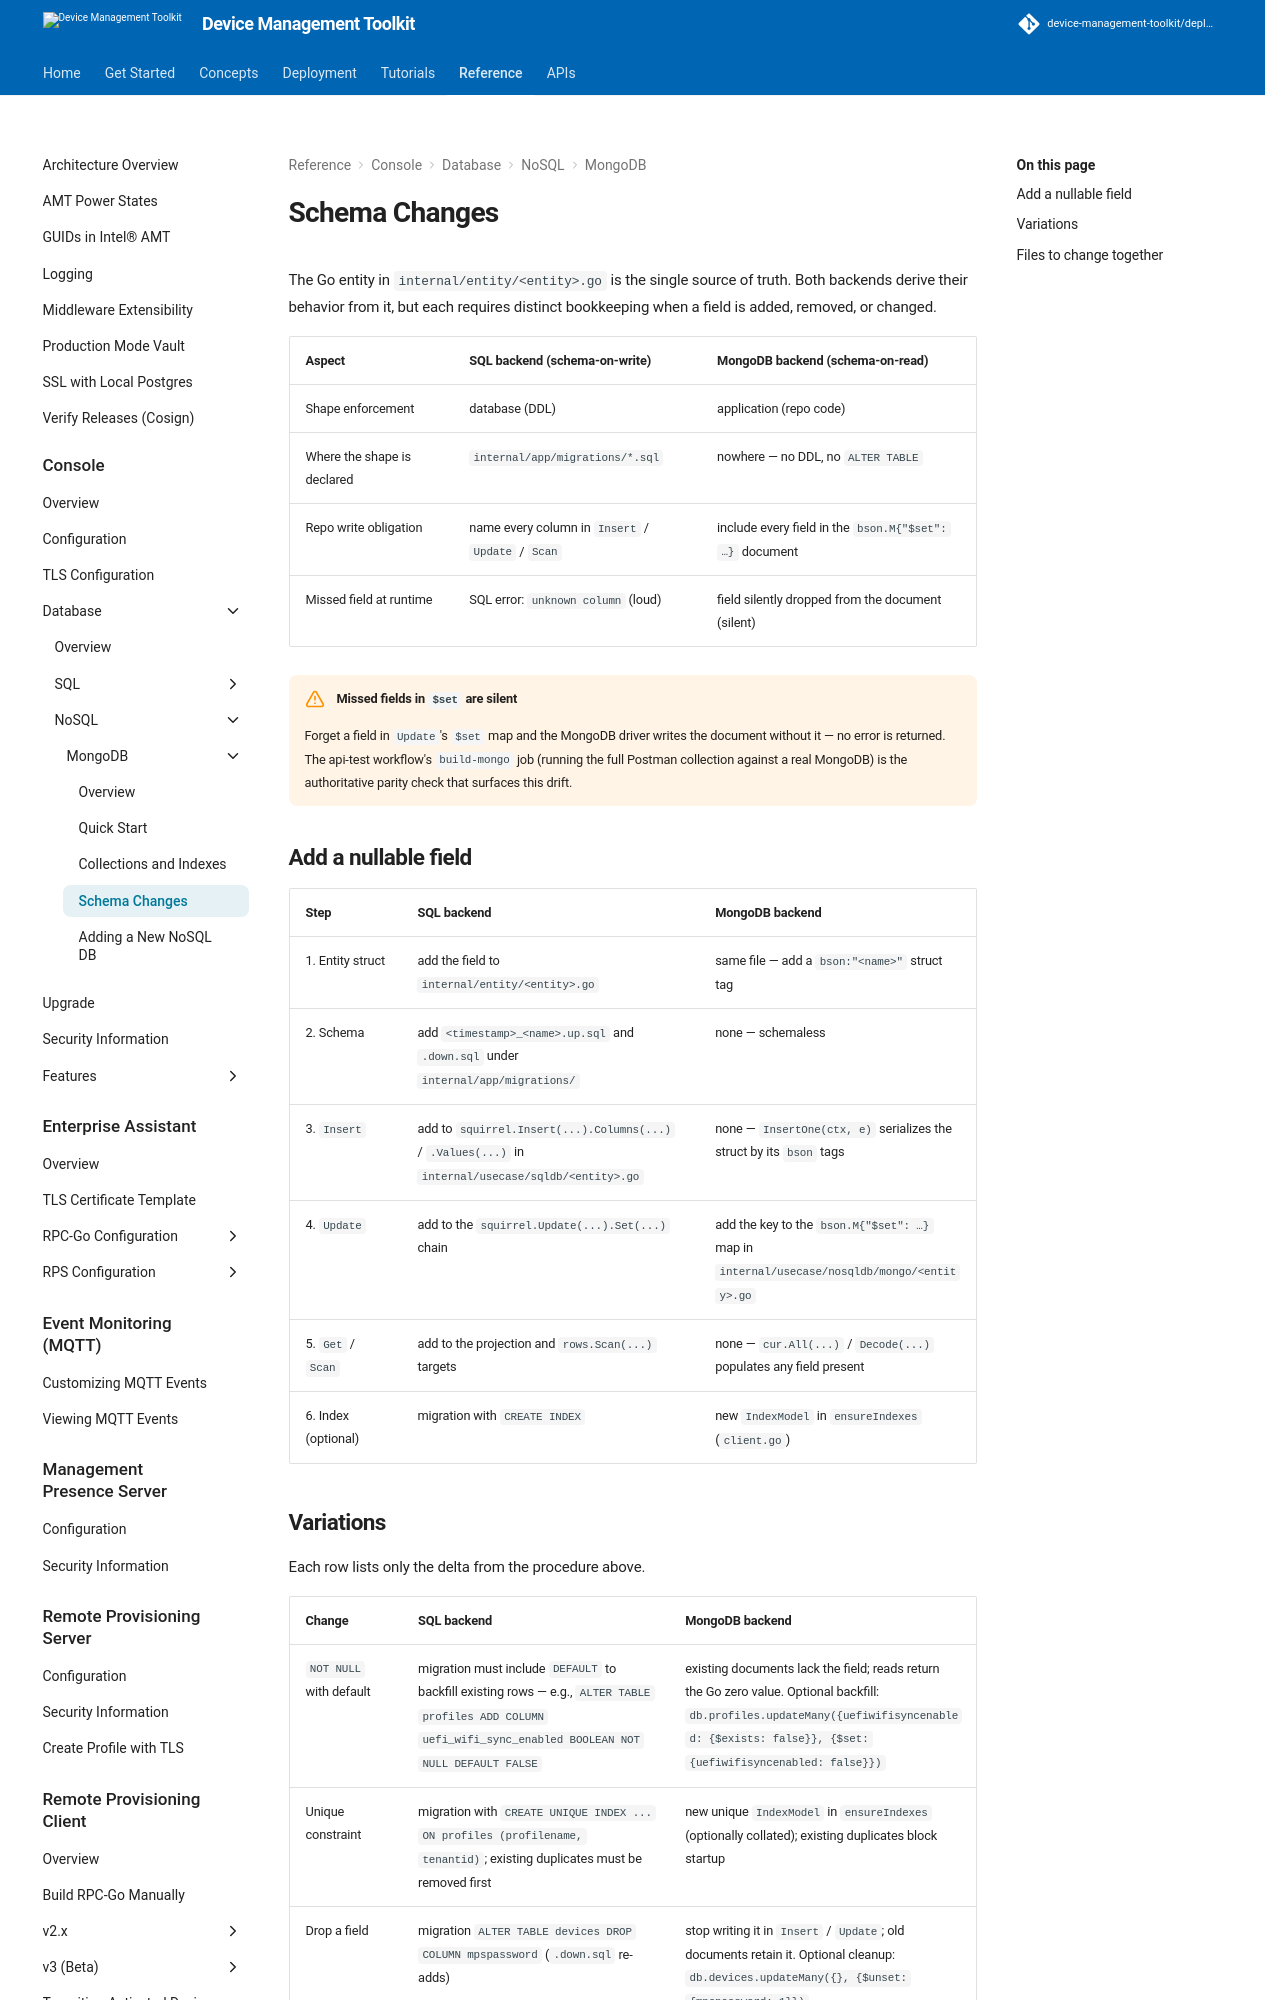

repository: device-management-toolkit/docs · page: 2.40/Reference/Console/Database/NoSQL/MongoDB/schemaChanges/index.html · generator: mkdocs

# Schema Changes

The Go entity in `internal/entity/<entity>.go` is the single source of truth.
Both backends derive their behavior from it, but each requires distinct
bookkeeping when a field is added, removed, or changed.

| Aspect | SQL backend (schema-on-write) | MongoDB backend (schema-on-read) |
|---|---|---|
| Shape enforcement | database (DDL) | application (repo code) |
| Where the shape is declared | `internal/app/migrations/*.sql` | nowhere — no DDL, no `ALTER TABLE` |
| Repo write obligation | name every column in `Insert` / `Update` / `Scan` | include every field in the `bson.M{"$set": …}` document |
| Missed field at runtime | SQL error: `unknown column` (loud) | field silently dropped from the document (silent) |

!!! warning "Missed fields in `$set` are silent"
    Forget a field in `Update`'s `$set` map and the MongoDB driver writes the
    document without it — no error is returned. The api-test workflow's
    `build-mongo` job (running the full Postman collection against a real
    MongoDB) is the authoritative parity check that surfaces this drift.

## Add a nullable field

| Step | SQL backend | MongoDB backend |
|---|---|---|
| 1. Entity struct | add the field to `internal/entity/<entity>.go` | same file — add a `bson:"<name>"` struct tag |
| 2. Schema | add `<timestamp>_<name>.up.sql` and `.down.sql` under `internal/app/migrations/` | none — schemaless |
| 3. `Insert` | add to `squirrel.Insert(...).Columns(...)` / `.Values(...)` in `internal/usecase/sqldb/<entity>.go` | none — `InsertOne(ctx, e)` serializes the struct by its `bson` tags |
| 4. `Update` | add to the `squirrel.Update(...).Set(...)` chain | add the key to the `bson.M{"$set": …}` map in `internal/usecase/nosqldb/mongo/<entity>.go` |
| 5. `Get` / `Scan` | add to the projection and `rows.Scan(...)` targets | none — `cur.All(...)` / `Decode(...)` populates any field present |
| 6. Index (optional) | migration with `CREATE INDEX` | new `IndexModel` in `ensureIndexes` (`client.go`) |
